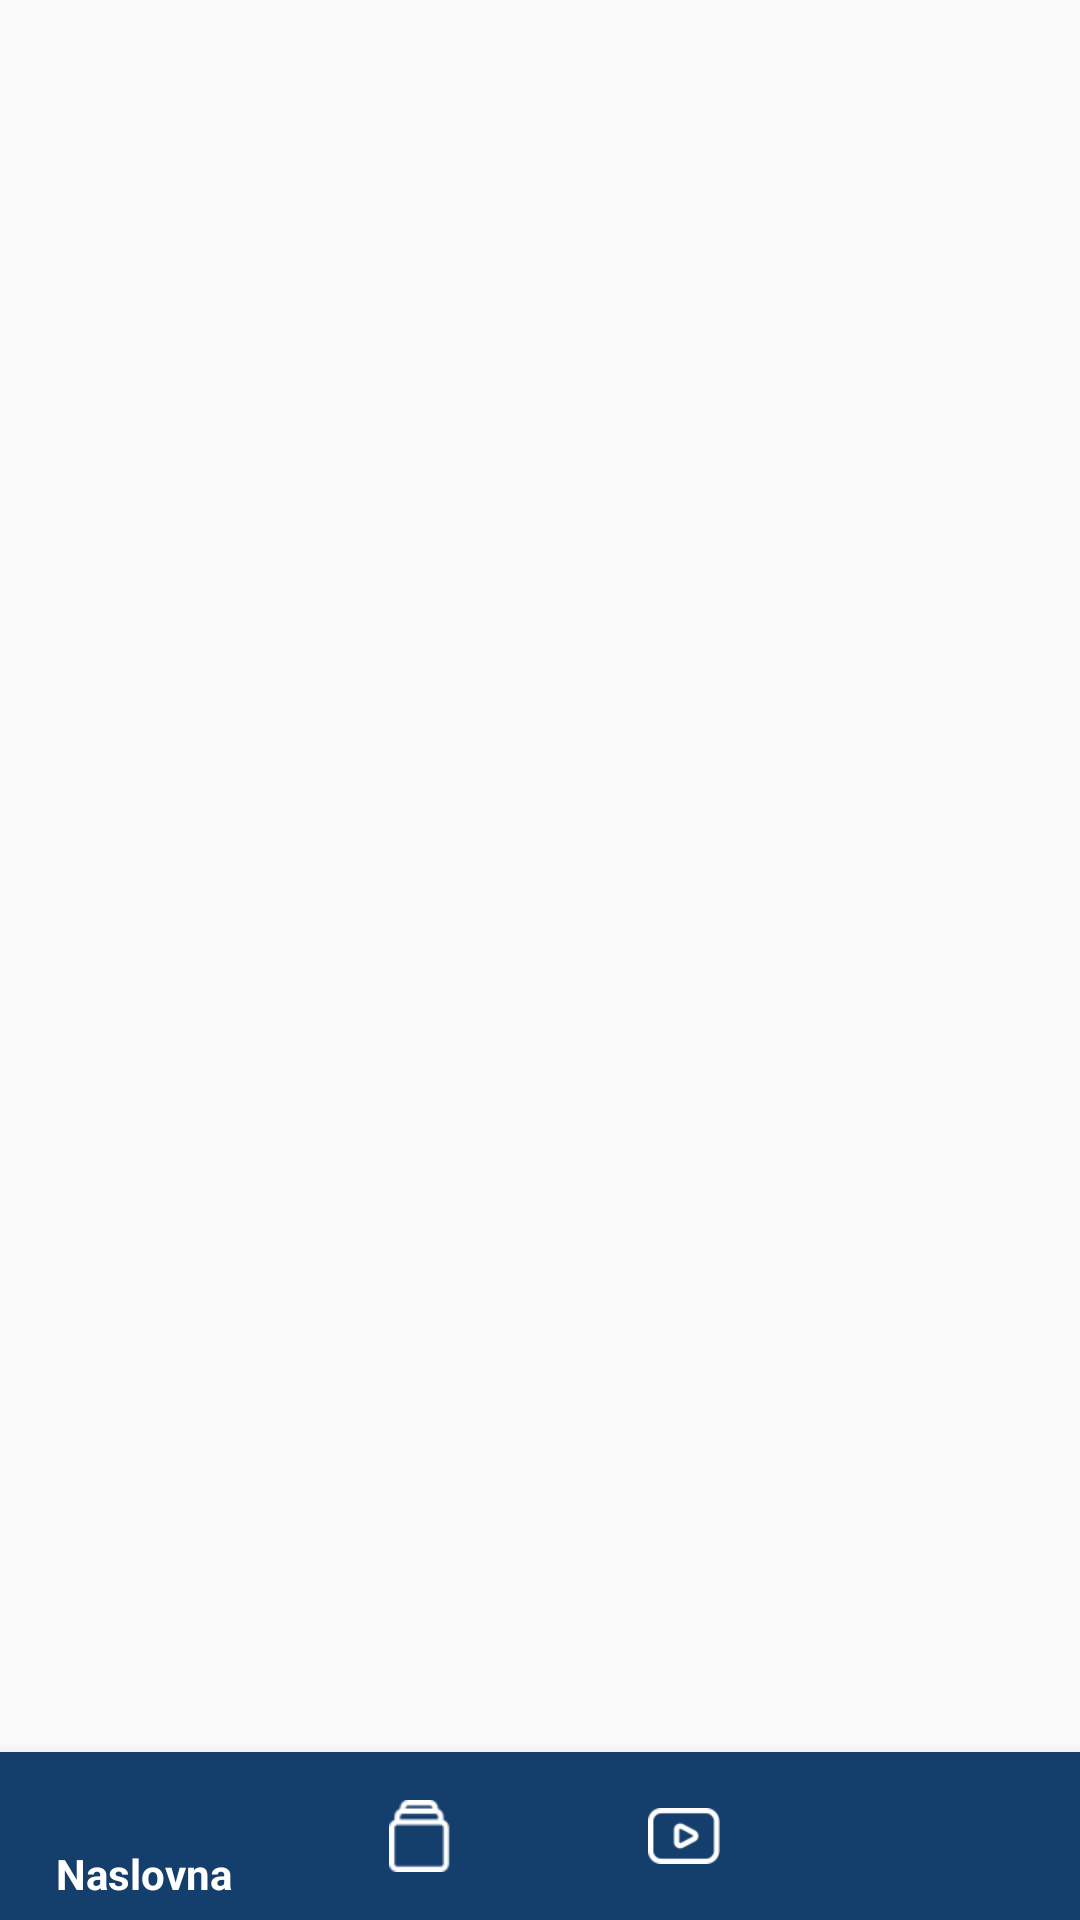

This screen was rendered from an Android layout file. Write that file and the resources it references.
<!-- AndroidManifest.xml: application theme Theme.Komentar -->
<!-- res/layout/activity_home.xml -->
<?xml version="1.0" encoding="utf-8"?>
<androidx.constraintlayout.widget.ConstraintLayout xmlns:android="http://schemas.android.com/apk/res/android"
    xmlns:app="http://schemas.android.com/apk/res-auto"
    xmlns:tools="http://schemas.android.com/tools"
    android:layout_width="match_parent"
    android:layout_height="match_parent"
    tools:context=".ui.activity.HomeActivity">



    <FrameLayout
        android:id="@+id/container"
        android:layout_width="match_parent"
        android:layout_height="match_parent"
        app:layout_constraintBottom_toTopOf="@+id/bottomNavigationView"
        app:layout_constraintEnd_toEndOf="parent"
        app:layout_constraintStart_toStartOf="parent"
        app:layout_constraintTop_toTopOf="parent" />

    <com.google.android.material.bottomnavigation.BottomNavigationView
        android:id="@+id/bottomNavigationView"
        android:layout_width="match_parent"
        android:layout_height="wrap_content"
        app:layout_constraintBottom_toBottomOf="parent"
        app:layout_constraintEnd_toEndOf="parent"
        app:layout_constraintStart_toStartOf="parent"
        android:background="@color/blue"
        app:menu="@menu/home_menu"
        app:itemIconTint="@color/white"
        app:itemTextColor="@color/white"/>


</androidx.constraintlayout.widget.ConstraintLayout>
<!-- resources referenced by this layout -->
<resources>
  <color name="blue">#143E6C</color>
  <color name="white">#FFFFFFFF</color>
  <style name="Theme.Komentar" parent="Theme.AppCompat.DayNight.NoActionBar">
          
          <item name="colorPrimary">@color/blue</item>
          <item name="colorPrimaryVariant">@color/blue</item>
          <item name="colorOnPrimary">@color/white</item>
  
          
          <item name="android:statusBarColor" tools:targetApi="l">?attr/colorPrimaryVariant</item>
          
      </style>
</resources>
